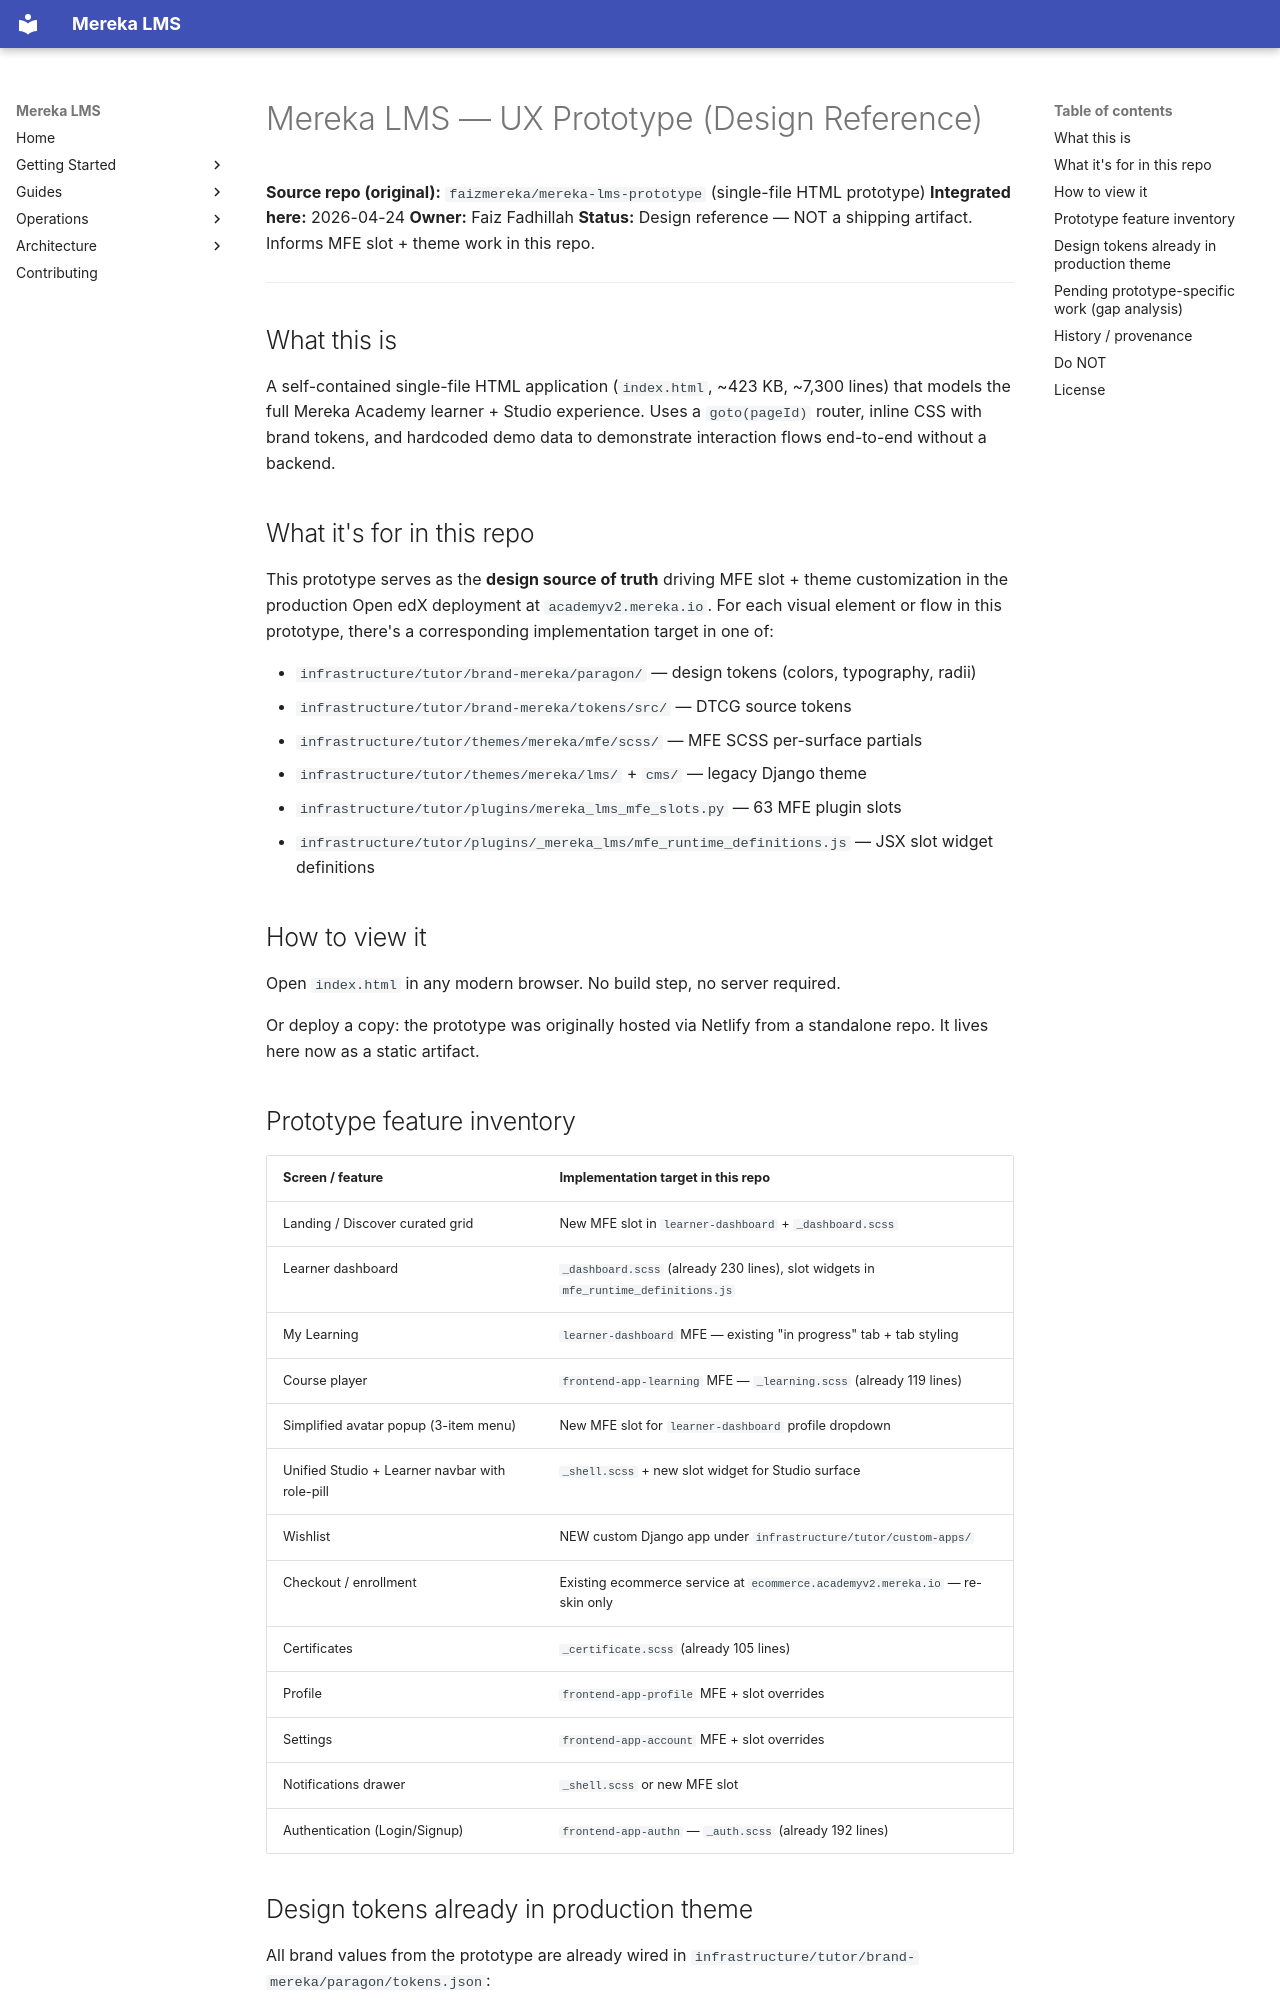

repository: lifeofgurpreet/mereka-lms-prototype · page: design-reference/mereka-ux-prototype/index.html · generator: mkdocs

# Mereka LMS — UX Prototype (Design Reference)

**Source repo (original):** `faizmereka/mereka-lms-prototype` (single-file HTML prototype)
**Integrated here:** 2026-04-24
**Owner:** Faiz Fadhillah
**Status:** Design reference — NOT a shipping artifact. Informs MFE slot + theme work in this repo.

---

## What this is

A self-contained single-file HTML application (`index.html`, ~423 KB, ~7,300 lines) that models the full Mereka Academy learner + Studio experience. Uses a `goto(pageId)` router, inline CSS with brand tokens, and hardcoded demo data to demonstrate interaction flows end-to-end without a backend.

## What it's for in this repo

This prototype serves as the **design source of truth** driving MFE slot + theme customization in the production Open edX deployment at `academyv2.mereka.io`. For each visual element or flow in this prototype, there's a corresponding implementation target in one of:

- `infrastructure/tutor/brand-mereka/paragon/` — design tokens (colors, typography, radii)
- `infrastructure/tutor/brand-mereka/tokens/src/` — DTCG source tokens
- `infrastructure/tutor/themes/mereka/mfe/scss/` — MFE SCSS per-surface partials
- `infrastructure/tutor/themes/mereka/lms/` + `cms/` — legacy Django theme
- `infrastructure/tutor/plugins/mereka_lms_mfe_slots.py` — 63 MFE plugin slots
- `infrastructure/tutor/plugins/_mereka_lms/mfe_runtime_definitions.js` — JSX slot widget definitions

## How to view it

Open `index.html` in any modern browser. No build step, no server required.

Or deploy a copy: the prototype was originally hosted via Netlify from a standalone repo. It lives here now as a static artifact.

## Prototype feature inventory

| Screen / feature | Implementation target in this repo |
|---|---|
| Landing / Discover curated grid | New MFE slot in `learner-dashboard` + `_dashboard.scss` |
| Learner dashboard | `_dashboard.scss` (already 230 lines), slot widgets in `mfe_runtime_definitions.js` |
| My Learning | `learner-dashboard` MFE — existing "in progress" tab + tab styling |
| Course player | `frontend-app-learning` MFE — `_learning.scss` (already 119 lines) |
| Simplified avatar popup (3-item menu) | New MFE slot for `learner-dashboard` profile dropdown |
| Unified Studio + Learner navbar with role-pill | `_shell.scss` + new slot widget for Studio surface |
| Wishlist | NEW custom Django app under `infrastructure/tutor/custom-apps/` |
| Checkout / enrollment | Existing ecommerce service at `ecommerce.academyv2.mereka.io` — re-skin only |
| Certificates | `_certificate.scss` (already 105 lines) |
| Profile | `frontend-app-profile` MFE + slot overrides |
| Settings | `frontend-app-account` MFE + slot overrides |
| Notifications drawer | `_shell.scss` or new MFE slot |
| Authentication (Login/Signup) | `frontend-app-authn` — `_auth.scss` (already 192 lines) |
